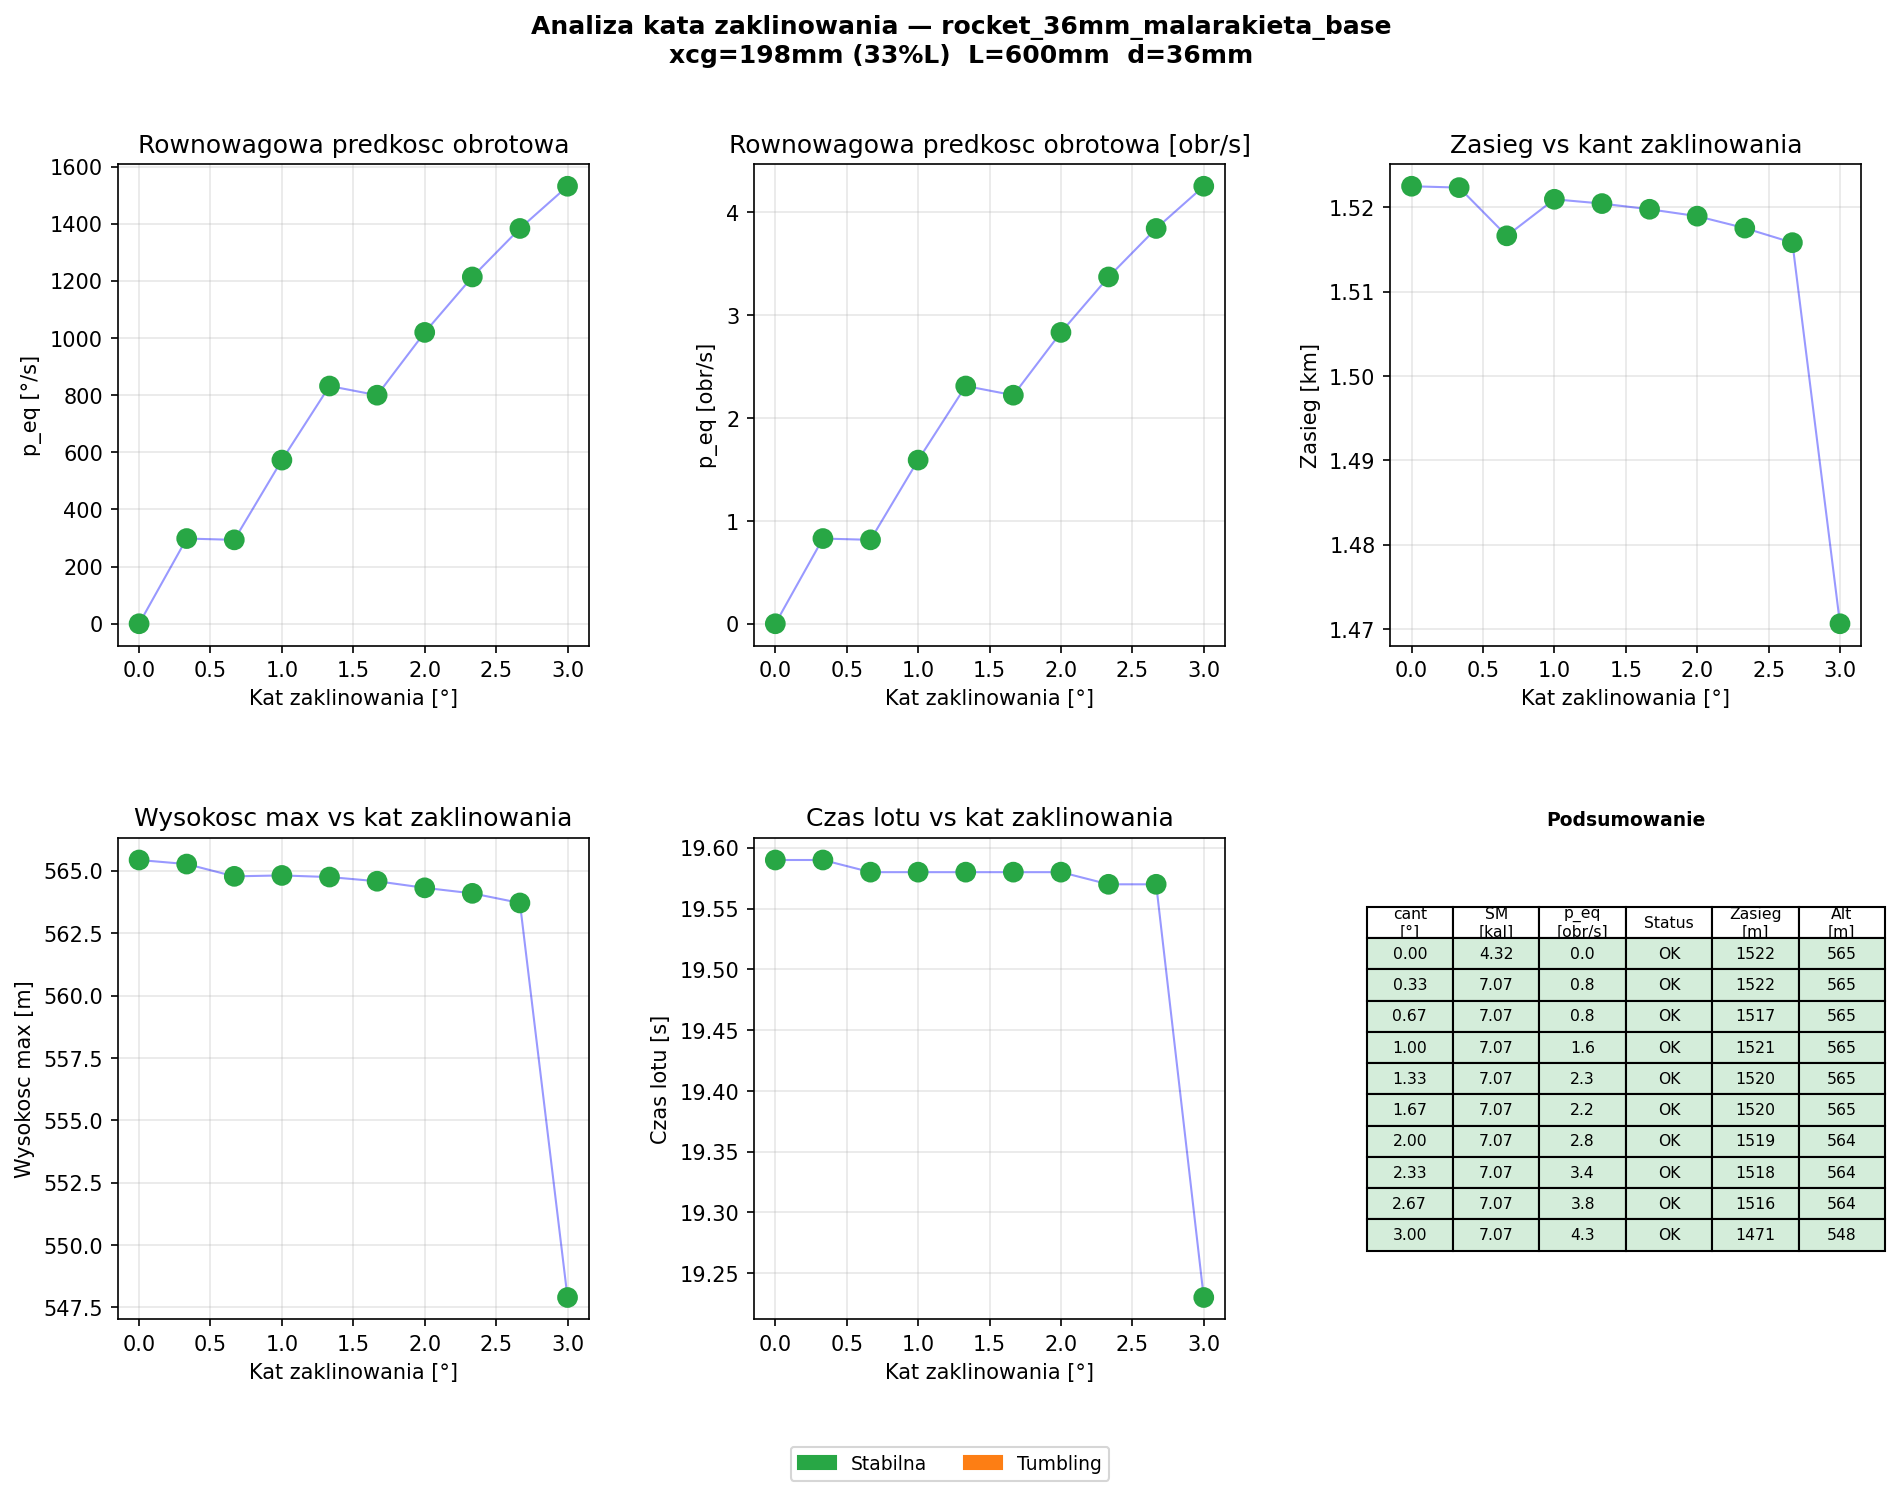

The data file committed next to this chart (first rows):
cant_deg, SM_cal, p_eq_degs, p_eq_rps, tumble, range_m, alt_max_m, t_flight_s, v_max_ms
0.0, 4.317, 0.0, 0.0, False, 1522, 565.4, 19.59, 156
0.3333, 7.067, -298.2, -0.8282, False, 1522, 565.3, 19.59, 156
0.6667, 7.067, -293.6, -0.8157, False, 1517, 564.8, 19.58, 156
1.0, 7.067, -572.8, -1.591, False, 1521, 564.8, 19.58, 156
1.333, 7.067, -832, -2.311, False, 1520, 564.8, 19.58, 156
1.667, 7.067, -799.9, -2.222, False, 1520, 564.6, 19.58, 156
2.0, 7.067, -1020, -2.832, False, 1519, 564.3, 19.58, 156
2.333, 7.067, -1214, -3.371, False, 1518, 564.1, 19.57, 156
2.667, 7.067, -1383, -3.843, False, 1516, 563.7, 19.57, 156
3.0, 7.067, -1531, -4.253, False, 1471, 547.9, 19.23, 152.7
